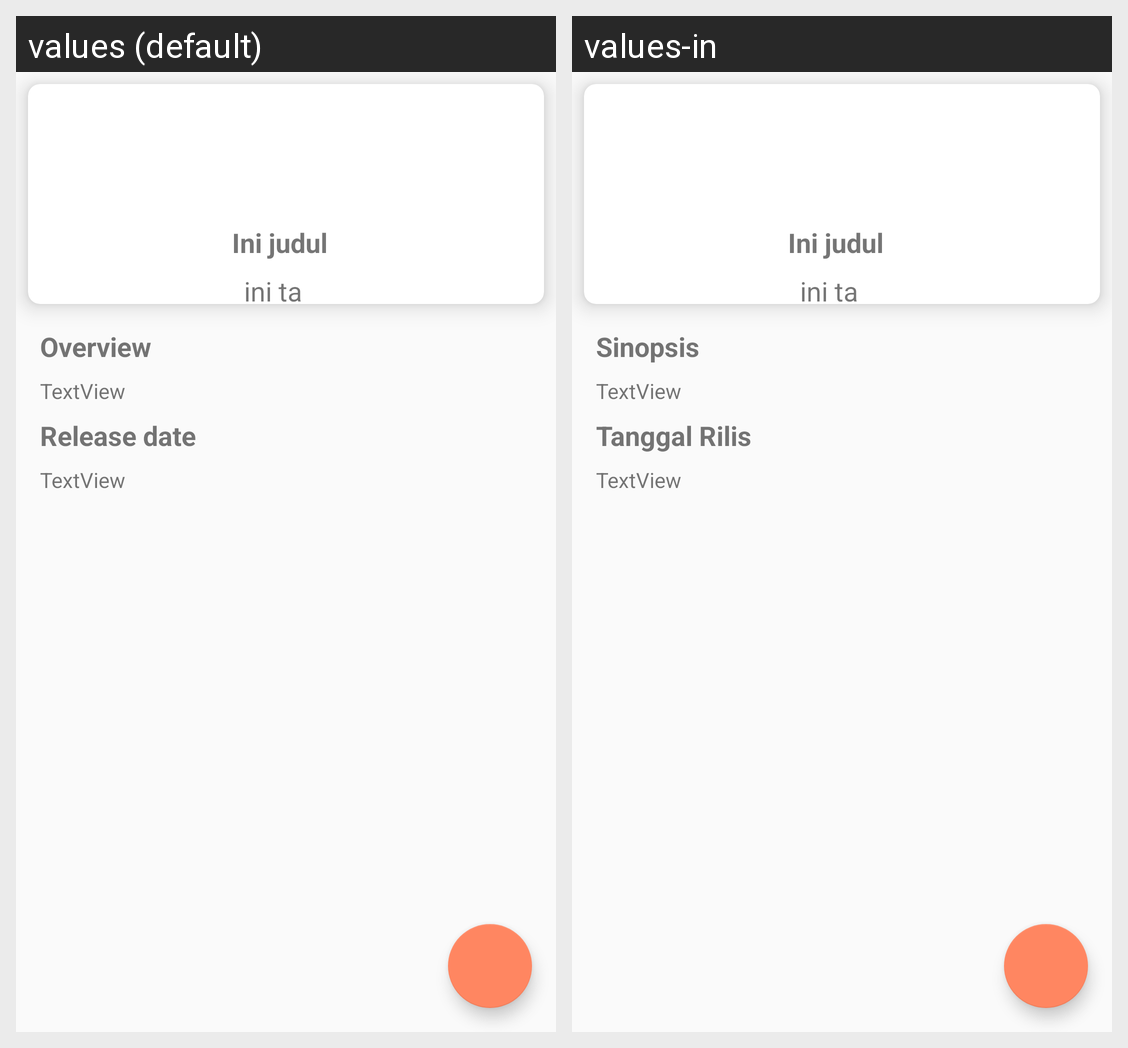

The Android screen above is rendered under two locales of the same app. Produce the string resources it draws, with the default and per-locale values.
Android screen res/layout/activity_movie_detail.xml rendered under 2 locales, left to right: values (default), values-in. Device: Nexus 5 (rendered at 1080×1920; each locale shown at half size, 540×960, under a caption strip naming it); theme AppTheme.WithActionBar.
Strings drawn on this screen, with the default value and each locale's value (text and hints the layout hard-codes, and strings that could not be matched under every locale, appear in the picture but are not listed):

overview
  values: Overview
  values-in: Sinopsis

release
  values: Release date
  values-in: Tanggal Rilis
